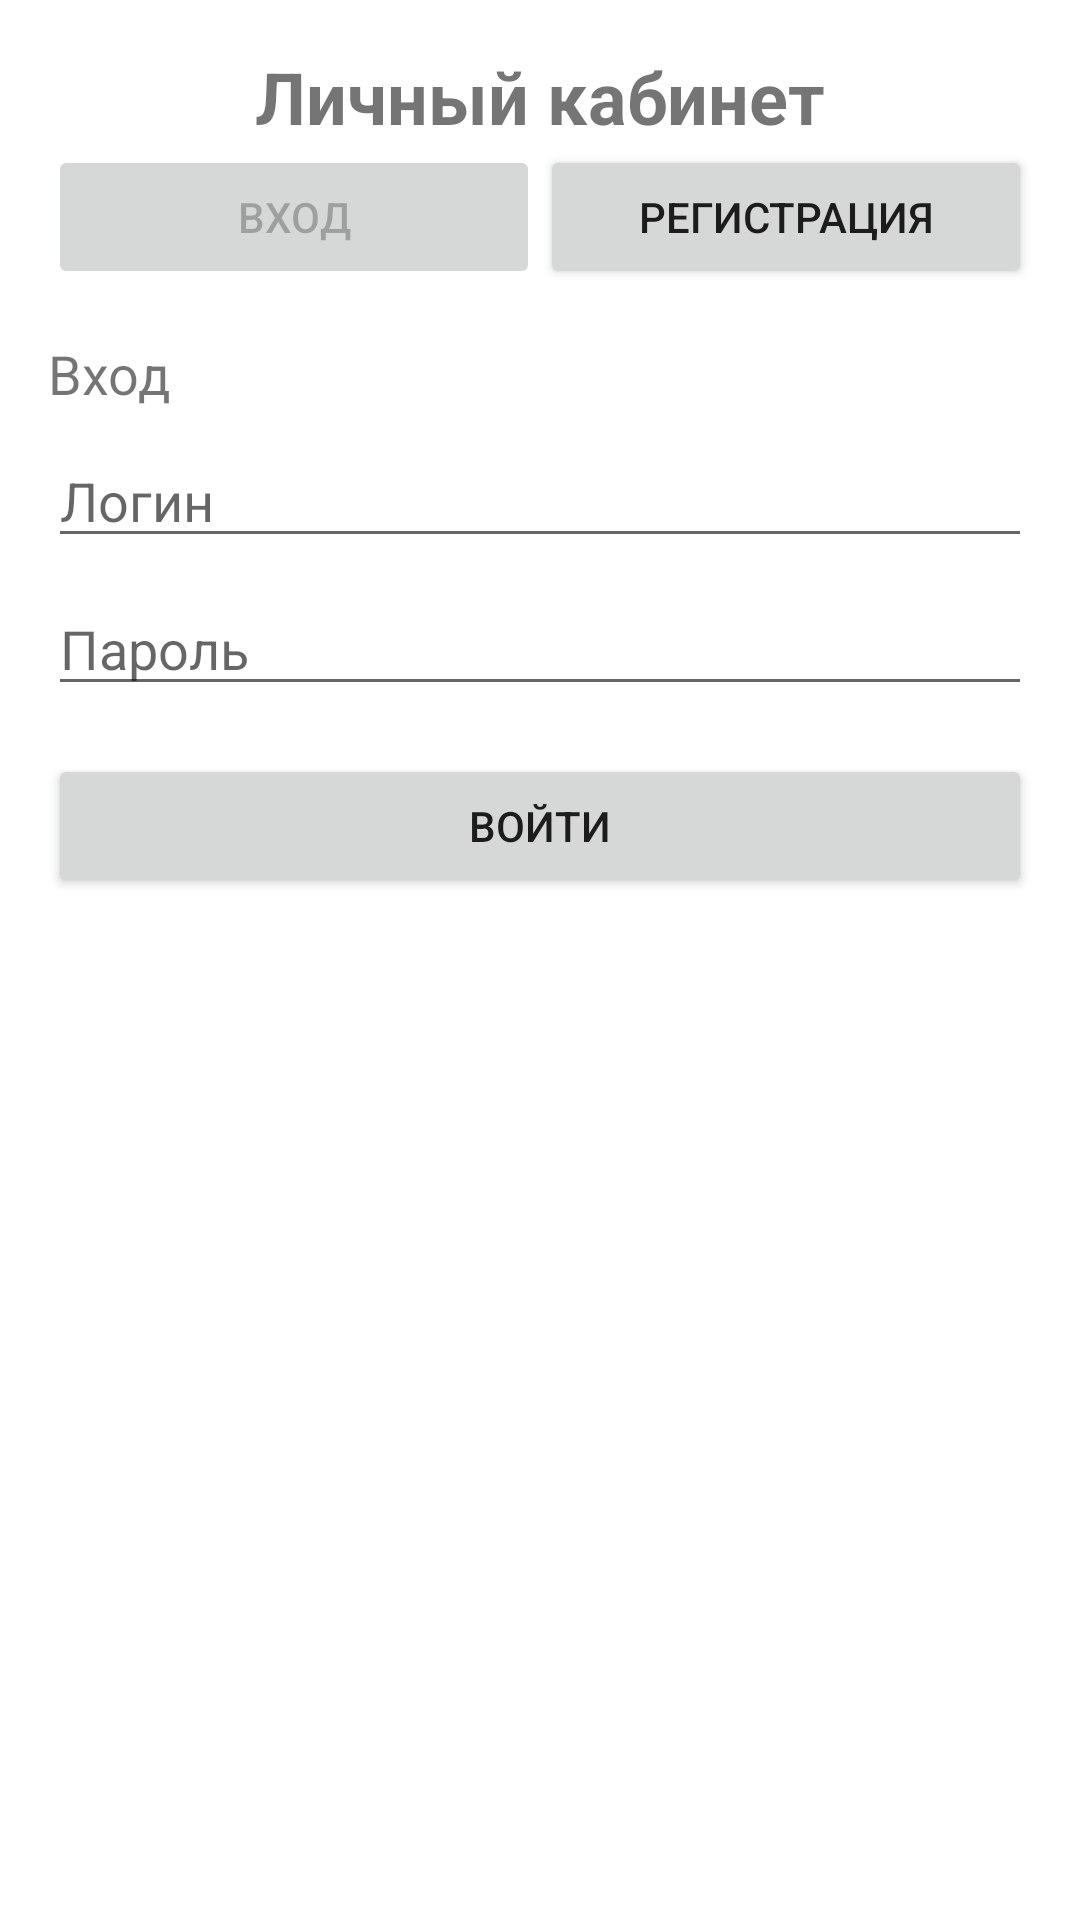

The Android layout XML behind this screen, and the referenced resources:
<!-- AndroidManifest.xml: application theme Theme.Atelie -->
<!-- res/layout/fragment_profile.xml -->
<ScrollView xmlns:android="http://schemas.android.com/apk/res/android"
    android:layout_width="match_parent"
    android:layout_height="match_parent">

    <LinearLayout
        android:layout_width="match_parent"
        android:layout_height="wrap_content"
        android:orientation="vertical"
        android:padding="16dp">

        
        <TextView
            android:layout_width="match_parent"
            android:layout_height="wrap_content"
            android:text="Личный кабинет"
            android:textSize="24sp"
            android:textStyle="bold"
            android:gravity="center"/>

        
        <LinearLayout
            android:layout_width="match_parent"
            android:layout_height="wrap_content"
            android:orientation="horizontal"
            android:gravity="center">

            <Button
                android:id="@+id/btnSwitchToLogin"
                android:layout_width="0dp"
                android:layout_height="wrap_content"
                android:layout_weight="1"
                android:text="Вход"
                android:enabled="false"/>

            <Button
                android:id="@+id/btnSwitchToRegister"
                android:layout_width="0dp"
                android:layout_height="wrap_content"
                android:layout_weight="1"
                android:text="Регистрация"/>
        </LinearLayout>

        <LinearLayout
            android:id="@+id/loginLayout"
            android:layout_width="match_parent"
            android:layout_height="wrap_content"
            android:orientation="vertical">

            
            <TextView
                android:layout_width="match_parent"
                android:layout_height="wrap_content"
                android:text="Вход"
                android:textSize="18sp"
                android:layout_marginTop="16dp"/>

            <EditText
                android:id="@+id/etLoginUsername"
                android:layout_width="match_parent"
                android:layout_height="wrap_content"
                android:hint="Логин"
                android:layout_marginTop="8dp"/>

            <EditText
                android:id="@+id/etLoginPassword"
                android:layout_width="match_parent"
                android:layout_height="wrap_content"
                android:hint="Пароль"
                android:inputType="textPassword"
                android:layout_marginTop="8dp"/>

            <Button
                android:id="@+id/btnLogin"
                android:layout_width="match_parent"
                android:layout_height="wrap_content"
                android:text="Войти"
                android:layout_marginTop="16dp"/>

        </LinearLayout>

        <LinearLayout
            android:id="@+id/registerLayout"
            android:layout_width="match_parent"
            android:layout_height="wrap_content"
            android:orientation="vertical"
            android:visibility="gone">

            
            <TextView
                android:layout_width="match_parent"
                android:layout_height="wrap_content"
                android:text="Регистрация"
                android:textSize="18sp"
                android:layout_marginTop="24dp"/>

            <EditText
                android:id="@+id/etRegUsername"
                android:layout_width="match_parent"
                android:layout_height="wrap_content"
                android:hint="Логин"
                android:layout_marginTop="8dp"/>

            <EditText
                android:id="@+id/etRegPassword"
                android:layout_width="match_parent"
                android:layout_height="wrap_content"
                android:hint="Пароль"
                android:inputType="textPassword"
                android:layout_marginTop="8dp"/>

            <Button
                android:id="@+id/btnRegister"
                android:layout_width="match_parent"
                android:layout_height="wrap_content"
                android:text="Зарегистрироваться"
                android:layout_marginTop="16dp"/>

        </LinearLayout>

        
        <LinearLayout
            android:id="@+id/authLayout"
            android:layout_width="match_parent"
            android:layout_height="wrap_content"
            android:orientation="vertical"
            android:visibility="gone"
            android:layout_marginTop="24dp">

            <TextView
                android:id="@+id/tvWelcome"
                android:layout_width="match_parent"
                android:layout_height="wrap_content"
                android:textSize="18sp"
                android:gravity="center"/>

            <Button
                android:id="@+id/btnLogout"
                android:layout_width="match_parent"
                android:layout_height="wrap_content"
                android:text="Выйти"
                android:layout_marginTop="16dp"/>
        </LinearLayout>
    </LinearLayout>
</ScrollView>
<!-- resources referenced by this layout -->
<resources>
  <style name="Theme.Atelie" parent="Theme.MaterialComponents.Light.NoActionBar">
          
          <item name="colorPrimary">@color/purple_500</item>
          <item name="colorPrimaryDark">@color/purple_700</item>
          <item name="colorAccent">@color/teal_200</item>
      </style>
  <color name="purple_500">#FF6200EE</color>
  <color name="purple_700">#FF3700B3</color>
  <color name="teal_200">#FF03DAC5</color>
</resources>
